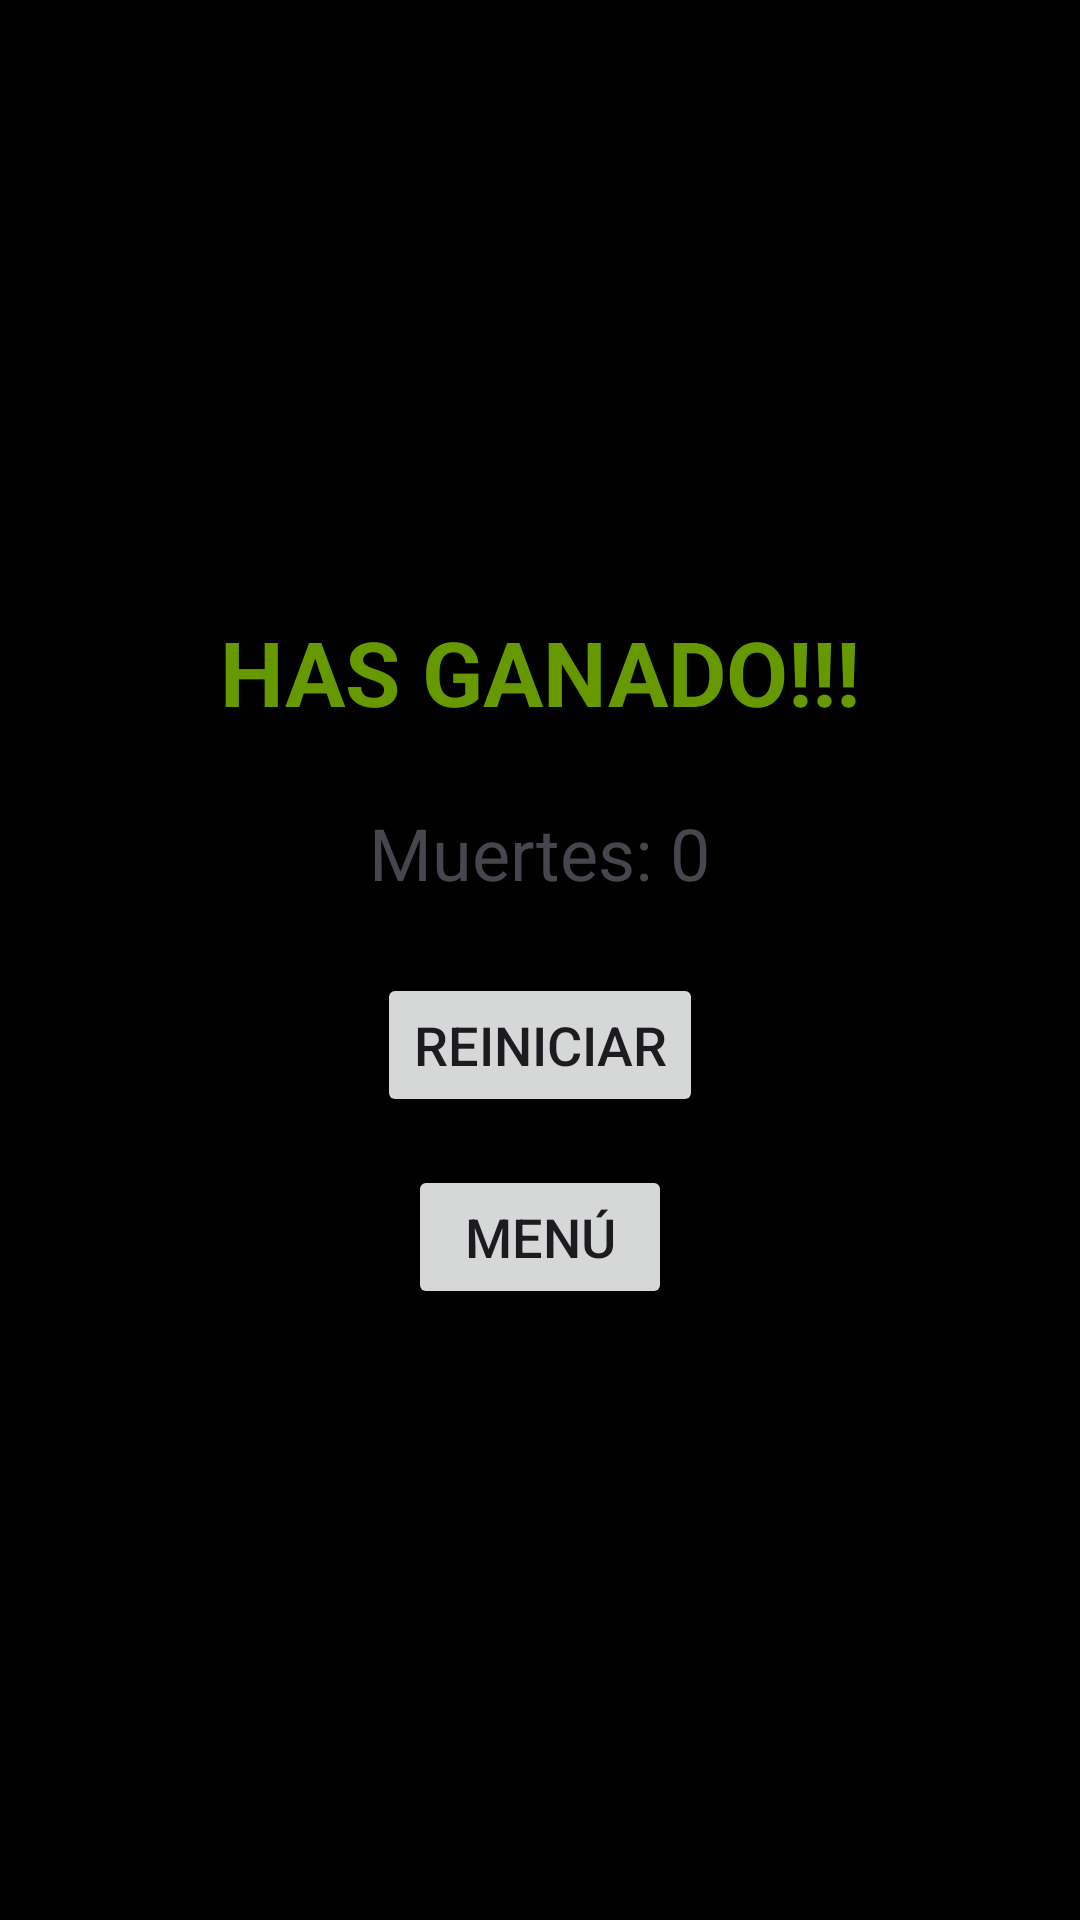

The Android layout XML behind this screen, and the referenced resources:
<!-- AndroidManifest.xml: application theme Theme.JuegoAndroidSnake -->
<!-- res/layout/win_view.xml -->
<?xml version="1.0" encoding="utf-8"?>
<LinearLayout xmlns:android="http://schemas.android.com/apk/res/android"
    android:layout_width="match_parent"
    android:layout_height="match_parent"
    android:orientation="vertical"
    android:gravity="center"
    android:padding="16dp"
    android:background="@color/black">

    <TextView
        android:id="@+id/textViewGanaste"
        android:layout_width="wrap_content"
        android:layout_height="wrap_content"
        android:layout_marginBottom="24dp"
        android:text="HAS GANADO!!!"
        android:textColor="@android:color/holo_green_dark"
        android:textSize="30sp"
        android:textStyle="bold" />

    <TextView
        android:id="@+id/textViewMuertes"
        android:layout_width="wrap_content"
        android:layout_height="wrap_content"
        android:layout_marginBottom="24dp"
        android:text="Muertes: 0"
        android:textSize="24sp" />

    <Button
        android:id="@+id/buttonReiniciar"
        android:layout_width="wrap_content"
        android:layout_height="wrap_content"
        android:layout_marginBottom="16dp"
        android:text="Reiniciar"
        android:textSize="18sp" />

    <Button
        android:id="@+id/buttonMenu"
        android:layout_width="wrap_content"
        android:layout_height="wrap_content"
        android:text="Menú"
        android:textSize="18sp" />

</LinearLayout>
<!-- resources referenced by this layout -->
<resources>
  <color name="black">#FF000000</color>
  <style name="Theme.JuegoAndroidSnake" parent="Base.Theme.JuegoAndroidSnake" />
  <style name="Base.Theme.JuegoAndroidSnake" parent="Theme.Material3.DayNight.NoActionBar">
          
      </style>
</resources>
